pico-8 play session: no input (idle), after a click and taps of 🅾, ❎, 🅾+❎, 🅾 in the second before t = 0

[t = 1 s] idle ~1s (no d-pad/buttons)
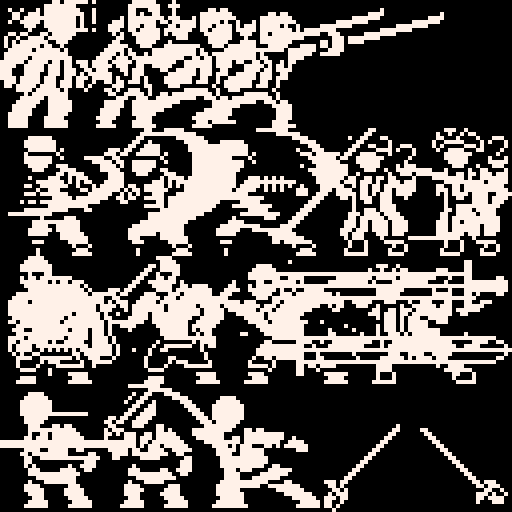

pico-8 cartridge
version 41
__lua__
--bitpack
--by mabbees

--[[
 pack 4 1-bit spritesheets
 into 1 4-bit spritesheet
--]]

function _init()
	draw_encoded = false
	spr_mask = 1
	write_spritesheet(do_composite())
	
	menuitem(1, "export", store_spritesheet)
end

function _update60()	
	if btnp(⬅️) then
		spr_mask -= 1
	end
	if btnp(➡️) then
		spr_mask += 1
	end
	spr_mask = mid(1,spr_mask,4)
	
	draw_encoded = btn(❎)
end

function _draw()
	cls()
	if draw_encoded then
		spr(0,0,0,128,128)
	else
		draw_1bit_spr(spr_mask,0,0,0,128,128)
	end
end


function do_composite()	
	load_spritesheet("../sprites/ui_sprites.p8")
	local ss1 = read_spritesheet()
	
	load_spritesheet("../sprites/character_sprites.p8")
	local ss2 = read_spritesheet()
	
	load_spritesheet("../sprites/battle_sprites.p8")
	local ss3 = read_spritesheet()
	
	load_spritesheet("../sprites/title_sprites.p8")
	local ss4 = read_spritesheet()
	
	return merge_sheets(
		to_1bit(ss1),
		to_1bit(ss2),
		to_1bit(ss3),
		to_1bit(ss4)
	)
end
-->8
-- i/o

-- load spritesheet from cart
function load_spritesheet(cart)
	reload(0x0000, 0x0000, 0x2000, cart)
end

-- store the spritesheet to the
-- cart
function store_spritesheet()
	cstore()
end

-- read spritesheet into
-- an array of bytes
function read_spritesheet()
	return pack(peek(0x0000, 0x2000))
end

-- write an array of bytes
-- to the spritesheet memory
function write_spritesheet(s)
	return poke(0x0000, unpack(s))
end
-->8
-- encoding

-- split a byte into 2 nybbles
function byte_to_nybbles(b)
	return
		(b >>> 0) & 0b1111,
		(b >>> 4) & 0b1111
end

-- join two nybbles into a byte
function nybbles_to_byte(n1,n2)
	return (n1 << 0) | (n2 << 4)
end

-- convert a 4-bit spritesheet
-- to a 1-bit spritesheet
-- black pixels set to 0
-- other pixels are set to 1
function to_1bit(ss)
	local ret = {}
	for i=1,#ss do
		local n1,n2 = byte_to_nybbles(ss[i])
		ret[i] = nybbles_to_byte(
			n1 == 0 and 0b0000 or 0b0001,
			n2 == 0 and 0b0000 or 0b0001
		)
	end
	return ret
end

-- merge 4 1-bit sheets
-- * s1 : a 1-bit spritesheet
-- * s2 : a 1-bit spritesheet
-- * s3 : a 1-bit spritesheet
-- * s4 : a 1-bit spritesheet
function merge_sheets(s1,s2,s3,s4)
	local ret = {}
	for i=1,#s1 do
		ret[i] = (s1[i] << 0)
		       | (s2[i] << 1)
		       | (s3[i] << 2)
		       | (s4[i] << 3)
	end
	return ret
end
-->8
-- decoding

-- create a 1-bit palette that
-- sets masked bits to a solid
-- color
-- * b: the bitmask
-- * c: the color
function palette_1bit(b,c)
	local ret = {}
	for i=0,15 do
		ret[i] = (i & b == 0)
			and 0
			or  c
	end
	return ret
end

palettes = {
	palette_1bit(0b0001,7),
	palette_1bit(0b0010,7),
	palette_1bit(0b0100,7),
	palette_1bit(0b1000,7),
}

-- draw a sprite from a 4-in-1
-- spritesheet, using index b
function draw_1bit_spr(b,n,x,y,w,h)
	w = w or 1
	h = h or 1
	pal(palettes[b])
	spr(n,x,y,w,h)
	pal()
end
__gfx__
00000000000004405411110100000000011331100001000000000000000000000000000000000000000000000000000000000000000000000000000000000000
00000000000446646640000000000000111133110011100000000000000000000000000000000000000000000000000000000000000000000000000000000000
00900900040666667664000100000000110002310001000000004404400000000000000000000000000000000000000400000000000000000000000000000000
00099004470666663622400100000000130200330001000000444444440000000002202200000000000000000000444400000000000000200000000000000000
00099046771777375640600100000020333331132023200040444444444000000222222220000000000000004444444000000000000222200000000000000000
00900966630662467660600100002220233333102203224440444440400400020222222222000000000044444444000000000002222222000000000000000000
00000026200264666660200000022220222022200023046440444044440402220222220200200000444444440000000000022222222000000000000000000000
00000002000026667671110100022200220222220221244600440444440422220226462220204444444400000000000222222220000000000000000000000000
00110110001107766620000000002040022222220202226000044444440022200220666264644444002220000002222222200000000000000000000000000000
01001005454012676200000000000440002222220000222000004444440002000462666264440000000222022222222000000000000000000000000000000000
01010547672400232000000000004400002222200020000000004444400044440442666220000000220222022220000000000000000000000000000000000000
01055767270640010000000000046222000222000466644444000444044444440006666200022220220222000000000000000000000000000000000000000000
00567676065264104000000000662220200000444666644440400000266666622444662022222220002222000000000000000000000000000000000000000000
04676762466167446000000006622020220040264666444440440222266662220200000022222200222220000000000000000000000000000000000000000000
06667620666436626400000066220222022446226662440044064026266222220220000022220000000000000000000000000000000000000000000000000000
46662204666206606604440462202222202646222222004444626046260220022022002022000000000000000000000000000000000000000000000000000000
66620046666046602600440422220222002200222220004444266044440002222202022020000000000000000000000000000000000000000000000000000000
66600066662066604640044062200022022200002200444440444004400002222022022220000000000000000000000000000000000000000000000000000000
66200066660066206620404462220002022200000044444440444044400222220222002200000000000000000000000000000000000000000000000000000000
22440466660466006604440442220200022020000444444400440040022222220222022200000000000000000000000000000000000000000000000000000000
04620666620222042604400400220220222020000444444404440040222222200220020000000000000000000000000000000000000000000000000000000000
02204666204444024204404000002220000022000044400000000400222222202220020000000000000000000000000000000000000000000000000000000000
00002262046666406000040000220200222002000000004444440040022200000000200000000000000000000000000000000000000000000000000000000000
00000020466226642000000000022002222202004404444444444040000002222220020000000000000000000000000000000000000000000000000000000000
00000444662046664000000000000222002220044444444440044406602222222222020000000000000000000000000000000000000000000000000000000000
00004666620066666400000000222220022222444444400000000466662222220022202200000000000000000000000000000000000000000000000000000000
00046666200026666600000000222220022266644440000000000266662200000000222220000000000000000000000000000000000000000000000000000000
00066666000046666200000002222200026666644000000000022266660000000000022220000000000000000000000000000000000000000000000000000000
00466662000066662000000002222200046666400000000002222266440000000000022220000000000000000000000000000000000000000000000000000000
00266620000466620000000022222000006662000000000022222644400000000000022220000000000000000000000000000000000000000000000000000000
00466640000666644000000002220000066664000000000002220444444000000000222200000000000000000000000000000000000000000000000000000000
00222220000222222000000022222000022222200000000022222000000000000000222222000000000000000000000000000000000000000000000000000000
00000000000000000000000000000000000022000444440000000000000000004444444400000000000000000000220000000000000000022200200000000000
00000000000000000000000000000000000264444444444440000000000000000000044444400000000000000002200000000000000002002002022000000000
00000002222220000000000000000000002200000000444444400000000000000000000004444000000000020022000220000000000002200020000200022200
00000022222222000000000000000000022002000000004444440002222220000000000000044440000000000220000002000000000020022222000020200020
00000022222222000000000000000000220022220000000444444422222222000000000000000444000000002200220002002220000020200000222020000020
00000002222222020000000000022202200222220000000444444466222222000000000000400044400000022000002222020002000002002222000220000200
00000020000000200000000000222022002222220200000044444446622222020000000000044404442220220022220002000002000000022222220000002000
00000022222220020000044446002200000000002000000044444464440000200000000000000444466202200222222200000020000000022222200000200020
00000022222220000000000464460220022222200200000044444466662220020000000000000044644620000222222000000200000000002222200000222220
00000002222200222000000006666020022222200000000044444466666220000000000000040004446462200022222000020446000000000222000200022200
00000000222000022220000002664400022222002200000044444446666200000000000000000444466646200002220020022666444400020000020022000020
00000000000000220222200000044640002220000222000064644444666000000000000000000044466644400200000002002220444444660022022022202220
00000002000022200202220000066640000000002022220464646464444000222020202000000004444444022002202202200002000046664666020022222220
00000000022222220202022000446460000000222020222446464464444002222222222222000004444660222022202002220222000000024664664620222220
00000022002222222002000204444620220022222020206644446666444022222020202020020000444622002022022022222222000002200220664664662200
00000000020022200000220244446202022022222200006444444446640222220020202000222000444022220022022022022222000002220220642264446440
00000022202222222000006644440020202000222000264644444464422222000000000000222004440022222022020222022220000002020222402264004444
00000000000002222204666444400220220022222022464644444444222222222200000000000044400002202022200222000200000000020062002664044440
00000202202222226444446640000022000000022026446444444440000022222000000000000444000000002002200222000000000000020000006662044400
00000000000044666664620000000000000022222066446444444400002222222222000000004440000000002000000222200000000000020022246622444000
00000022444666666000022000000000000000002444464444444000000000222220000000044400000000002002220222200000000000022022640226640000
00444444444440000000000000000000000002266444444444400000000022222222220000444000000000022202222022220000000000220062222066620000
00000000002000002220000000000000000004444444444440000000002000000022200004440000000000022022222202222000000000220222222466222000
00000000222222222222000000000000000664444466644000000000022220000000000044400000000000222022022220222200000002220220226642222000
00000000222200222222000000000000046666446666620000000002222222222000002644000000000000222022022220222200000002220222466202222000
00000002222220222222000000000000466666666622220000000022222200022222226660000000000002220222022220222200000002220266462202222000
00000002222200022222200000000000666664402222220000000022222000000002266622000000000002202220002220222000000002246664022202220000
00000000000000022222220000000000444000002222222000000000000000000000466222220000000000202220000200000044444444646220002000000000
00000000222000000222220000000000022200000022222000000002220000000000440222222200000000020002000022222000000000020002000222220000
00000000000000000020002000000000000000000002000200000000000000000000000002000020000000020002000000200200000000020002000002002000
00000000020000000002220000000000002000000000222000000000200000000000000000022200000000200002000002000200000000200002000020002000
00000000020000000022222000000000002000000002222200000000200000000000000000222220000000222222000002222000000000222220000022220000
00000002222000000000000000000000000000022220000000000000000000000000000000000000000000000000000000000000000000000000000000000000
00000022622200000000000000000000000000002222000000000000000000000000000040000000000000000000000000000000000000000000990000000000
00000222222220000000000000000000000002202222200000000000000000002222000000000000000000000000002220020000000000000000990000000000
00000222222220000000000000000000000022002222200000000000000000022222200000000000000000000000200200202200000002220000990000000000
00000002000220000000000000000000000220020002200000000000000000222222bbd999999999999999999999bb999b9999b99999b999b999990000000000
000002022033111111000000000000000022000220220000000000000000002222bb2200999d000000009999999b90222220999b999990002000990000009900
000002222323030450111000000000000220022226620200000000000040000029002299990400000099999999920200009bbb9b9990000200009999999d9990
0000002223211335332301000000000022000022266002202222000004400020bb9bb999999dd99999999d999999b99bbbb999bb999999b99999999999999990
00000002721133773333201000022202200000022640222222222000444400222b222020040044222000000000000022222220000000200020009999999999d0
000022214513317333333105442220220000222000422022222220044400000222bb002220426622222040000000002222220000000022222000990400009900
000222321733133333333354560022000002222202260222222222444000000022209bbbbbbdbfbbbbbbb999bbbb999bbbbb999999999bbb9999994000000000
002223202231333332226731210202220022222022242222222226642222022200002202222266622226220022222000222000200222000420009d0044400000
00223233312322232173323103222022022222222022222220226620222222222022202222222662002022000222002000002002222220262000d94440000000
00232333313233323313332303220002022222222022622222066222022222220222022222222600000220000000022002202220222222222044dd4400000000
00232132233233323201332310100200022220222222222222042222000222222202222222220000000000000000222022202202222222222004400000000000
00012123323233320112332310120000222220622222222200422222000002222202222222200000000000000000002022202066200222220000000000000000
00210333333633301333332111012222222200666222222006222220000000222220222222244000400000000000000022202022224002240000000000000000
00001213332733352333321111010022220000026622222022222200000000002222222222990000000000400000002022202022222000000000000000000000
00021200227723217022210111010000200000002222222020222000000000000222222222b90000004000004000002022202022222244000000000000000000
00001211337732311753310111010000000000002222222002022000000044000022222222bb0000004400000040002002220202226662000000400000000000
00212101176732330177110111101000000000000222222244664400000000000000222222b9b999999dd999999999b9999999b9bfffbbb9999999d999990000
002101121554010031155001111010000000000200000000204444000000000000bb0000009922004004dd99999990020022bd999bfbb22220000099d9009900
00301131033333331131450111110100000000200662222200204400000000000b99bbbbbbbb00200099d9999990000202fbbbb999b222622200999900000090
0010131100101010102055411111010004000200440000000020000000000000299999999999999b9999999d999999bb9bbbbbbbf99bbbbbb999999999999999
00010200110000000013045411110100000002000000000000020000000000002999999999990006000000004000000002220026220026222000000000000090
00003111003311111102004540001000000020000022000000020000000000020099022222b90004200000000400000222222040222202220000000000009900
000020000020222000002004551100000000200000202220000020000000002000002000009bb9999b999d9999d999bbbbb99d99999bdbb99b99999999990000
00002000020000222222200400000000000020000200002222222000000000222220200000990220222200000000002222000000000002002222000000000000
00000222200040000000000000000000000002222000000000000000000000000002000000990002000000000000002222000000000000022222220000000000
00000000000040000222220000000000000000000000000002222200000000222200000000990000022222400000002000200000000000000220002000000000
00000222200000000022220000000000000002222000000000222200000000022220000000000000002222000000002000200000000000000200002000000000
00002222200000000222222000000000000022222000000002222220000002222220000000000000022222200000022222200000000000000022222000000000
00000000000000000000000000000000444444440000000000000000000000000000000000000000000000000000000000000000000000000000000000000000
00000000000000000000000000000000000004444440000000000000000000000000000000000000000000000000000000000000000000000000000000000000
00000002222000000000000000000000020022000444400000000000000000000000000000000000000000000000000000000000000000000000000000000000
00000022222200000000000000000000200220000004444000000002222000000000000000000000000000000000000000000000000000000000000000000000
00000222222220000000000000000002002200200000044400000022222200000000000000000000000000000000000000000000000000000000000000000000
00000222222220000000000000000000022002200000004440000222222220000000000000000000000000000000000000000000000000000000000000000000
00000222222220000000000000000000220022200000000444000222222220000000000000000000000000000000000000000000000000000000000000000000
00000222222264444444440000000002200222200000000044400222222220000000000000000000000000000000000000000000000000000000000000000000
00000022222200000000000000022022002222000000000004440222222220000000000000000000000000000000000000000000000000000000000000000000
00000022222000000000000000220220022220000000000000444022222200000000000000000000000000000000000000000000000000000000000000000000
00000002220002202200000000022000022200022000000000044422222000000000000000000000000000000000000000020000000000000000000000000000
00000004444446662220000000202220000000022020000022224442220002202200000000000000000000000000000000220000022000000000000000000000
00000002002202222222000000220202220022022222000022226644000002222222222000000000000000000000000002200000002200000000000000000000
00000022022202222222200000200002220222022222200002222466002202222222222002000000000000000000000022000000000220000000000000000000
44444666646466646666664444446466220220222222220000022666422202222222220022220000000000000000000220000000000022000000000000000000
44444666646466664466666444666664220202220222222000000266602022200022020222222000000000000000002200000000000002200000000000000000
00000022220022222002200000022222022002222002222200000066642022222200000000222000000000000000022000000000000000220000000000000000
00000220222222222000002200002222022222222200220000000026660022222200000000000000000000000000220000000000000000022000000000000000
00000022002222244444466640002200000222220000002200000006662222222220000000000000000000000002200000000000000000002200000000000000
00000022000000000000022200000000000000000000022200000004666222222220000000000000000000000022000000000000000000000220000000000000
00000020200000000200222200000000020000000000022200000004446222222200220000000000000000000220000000000000000000000022000000000000
00000002220000022220022000000000222000002200222200000000444022200002222220000000000000002200000000000000000000000002200000000000
00000002222222222222000000000000222222222220022000000000464400000222222200000000000000022000000000000000000000000000220000000000
00000000022222222220000000000000002222222222000000000000466600022222220000000000000000220000000000000000000000000000022000000000
00000002000266664440000000000000200022222000000000000002444622222220000220000000022202200000000000000000000000000000002202220000
00000022220000000222000000000002222000000022200000000022664422222002222222200000002202000000000000000000000000000000000220222000
00000022222000002222200000000002222200000222200000000022666400000000022222220000000220200000000000000000000000000000000002200200
00000002222000002222200000000002222000002222200000000022664440000000000222222200002022200000000000000000000000000000000222020020
00000000222000000222220000000000222000000222220000000002664440000000000002222220022202200000000000000000000000000000000220222200
00000002222200000022222000000002222200000022222000000022266440000000000000022222022002000000000000000000000000000000000200022200
00000022222200000222222000000022222200000222222000000222266444000000000000222222022020000000000000000000000000000000000000000000
00000000000000000000000000000000000000000000000000000000000000000000000000000000000200000000000000000000000000000000000000000000
